Labelled photos from "Date_Dataset", an image-classification folder in hendhamdi/SmartDate_IoT. The possible labels are: Deglet Nour dryer, Deglet Nour oily, Deglet Nour oily treated, Deglet Nour semi-dryer, Deglet Nour semi-dryer treated, Deglet Nour semi-oily, Deglet Nour semi-oily treated, alig date variety, bessra date variety, kenta date variety, kintichi date variety.

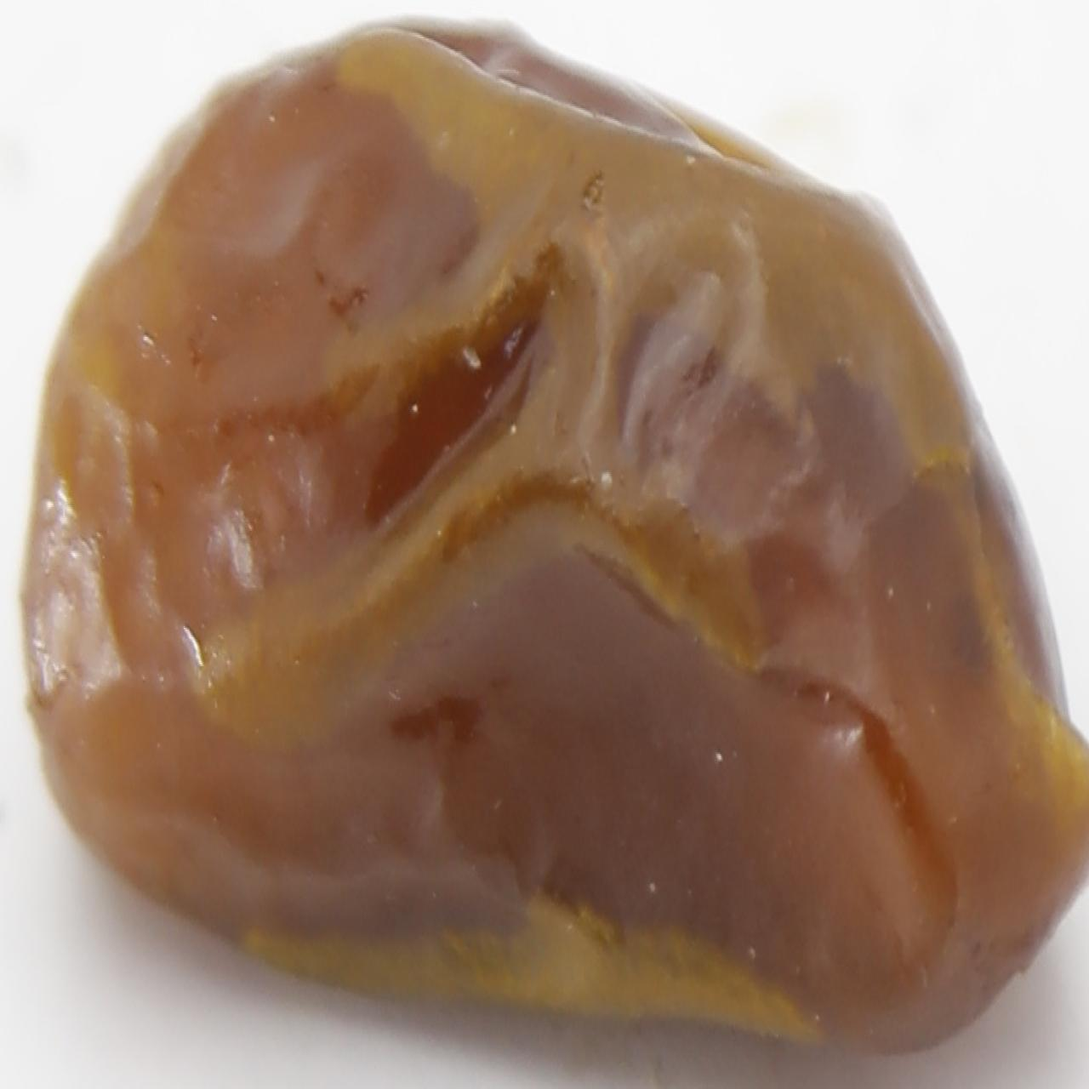
Label: Deglet Nour oily treated

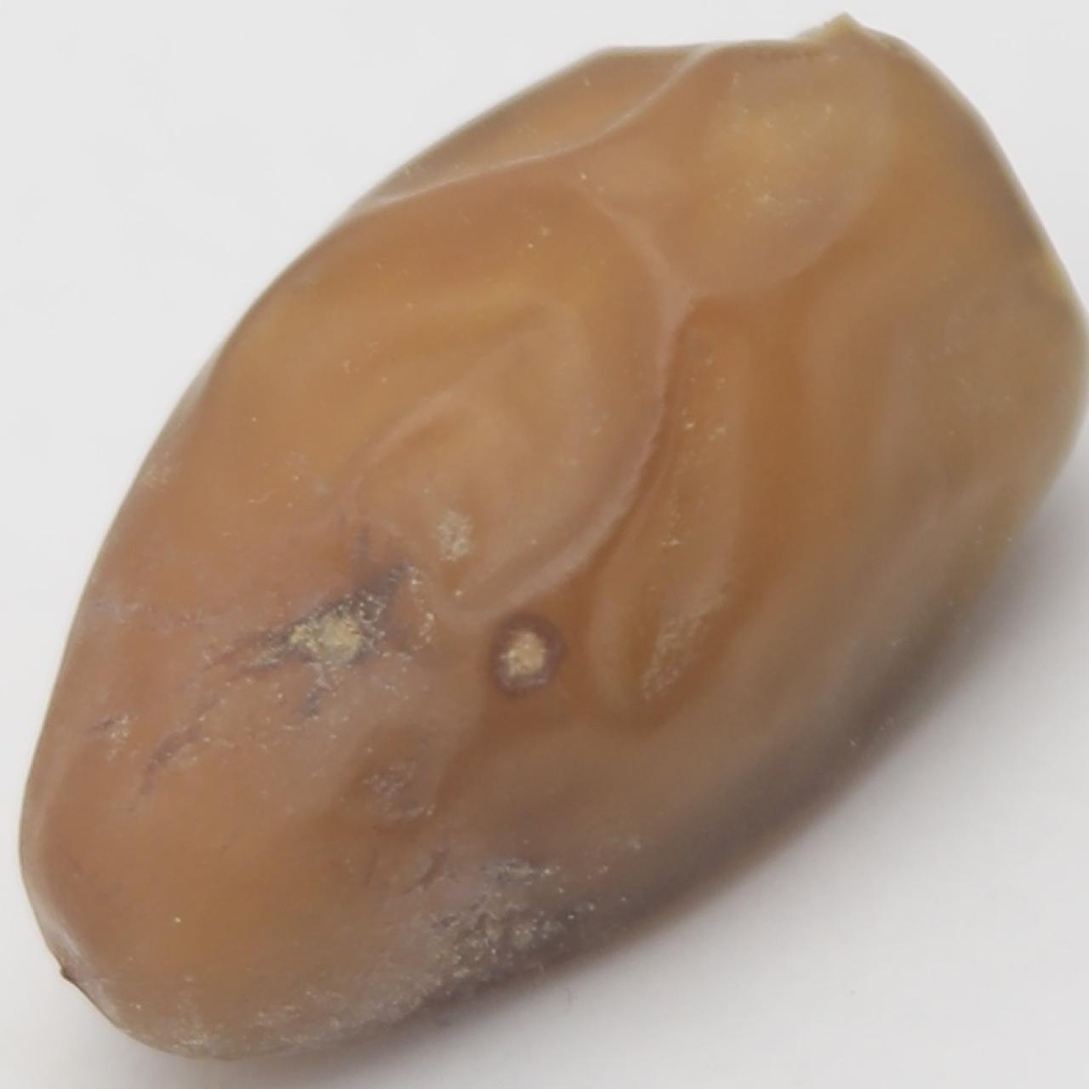
Label: Deglet Nour oily

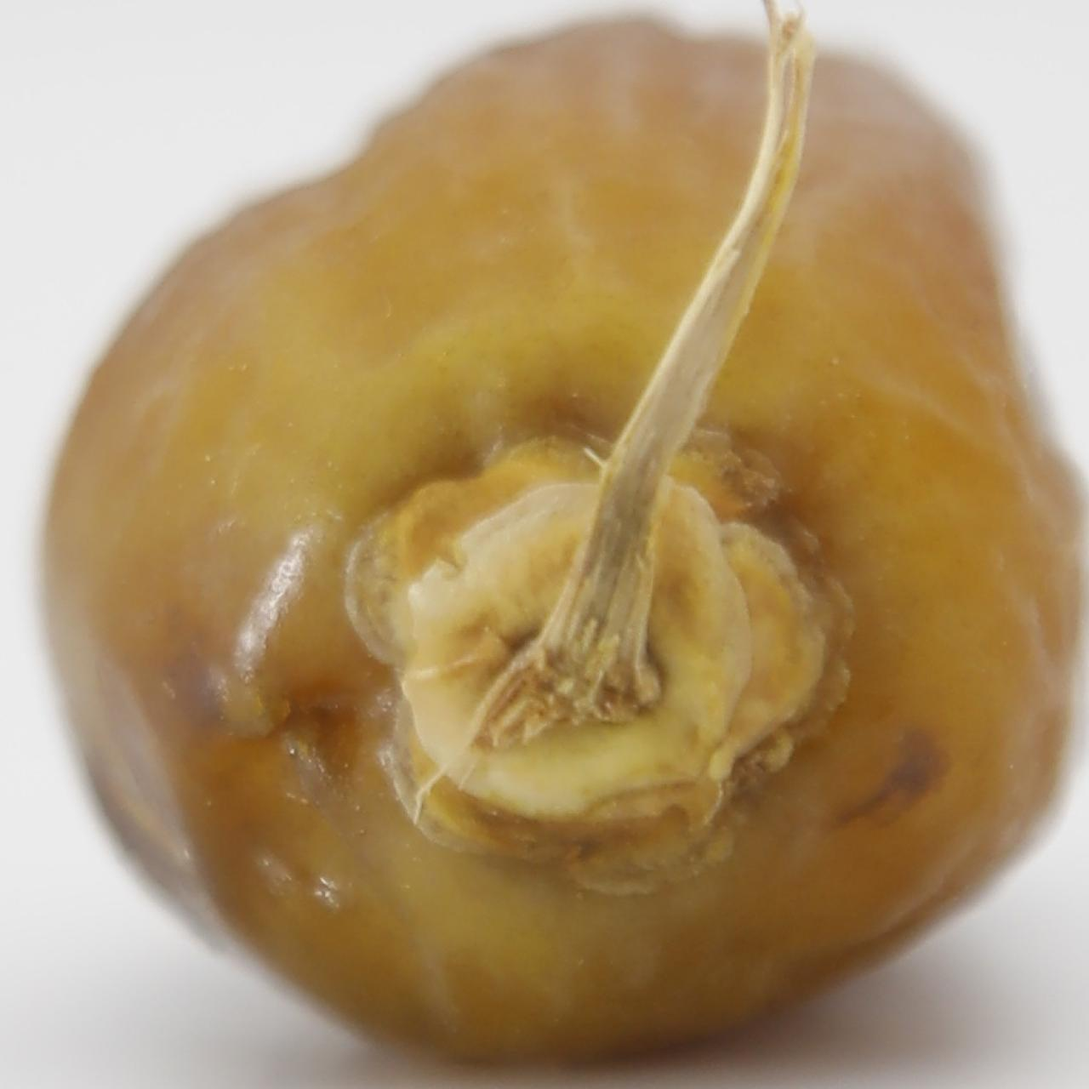
Label: Deglet Nour semi-oily treated

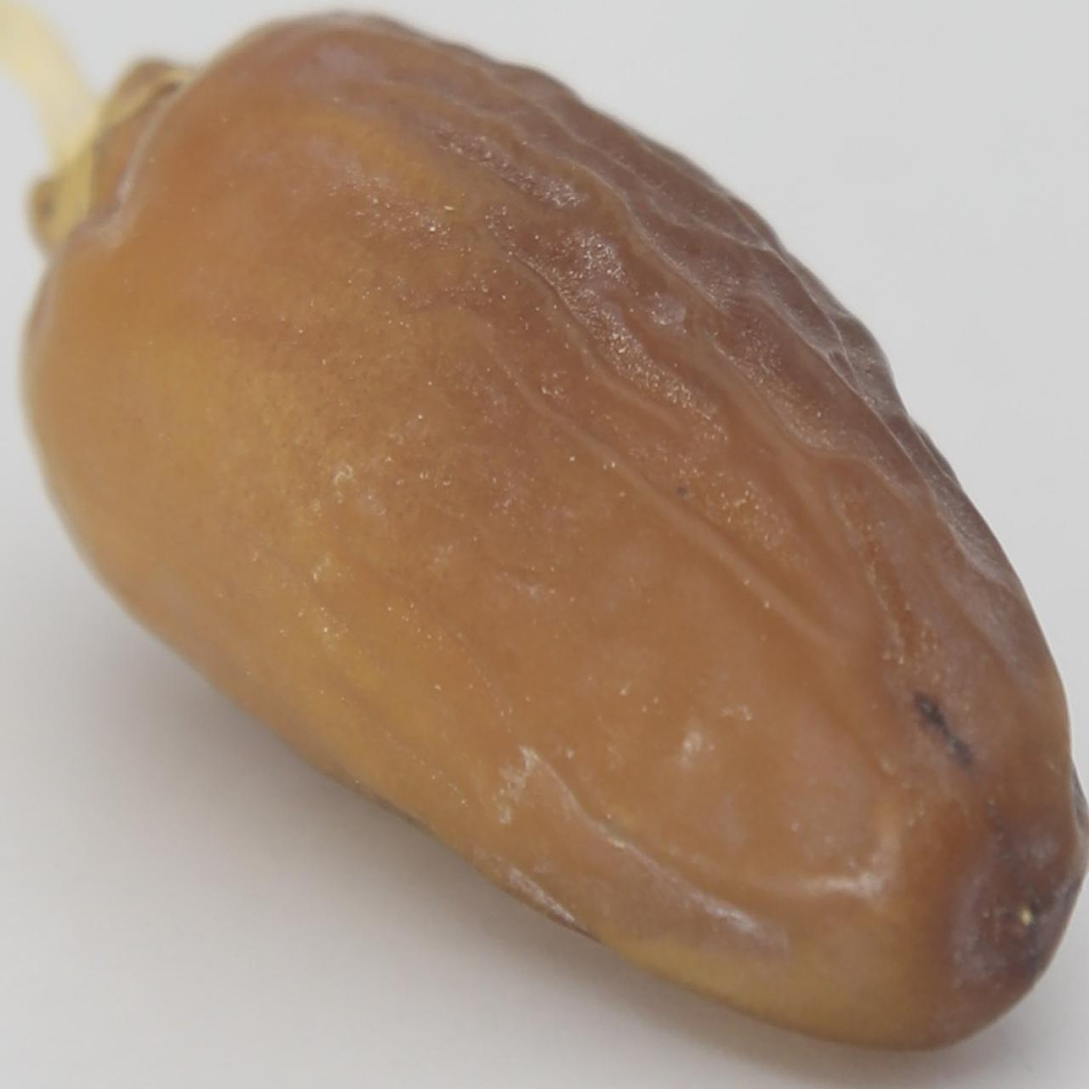
Label: Deglet Nour semi-dryer

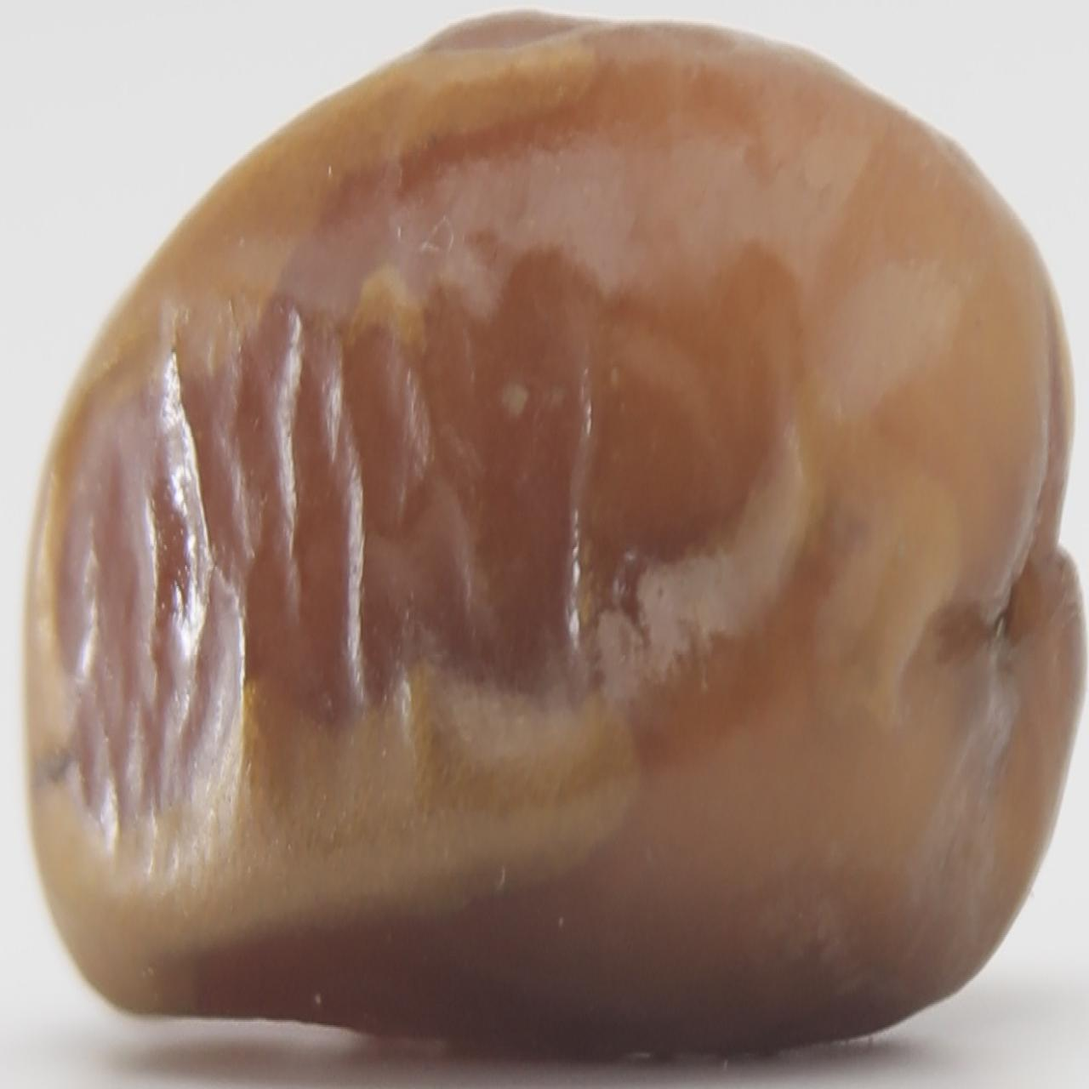
Label: Deglet Nour semi-dryer treated

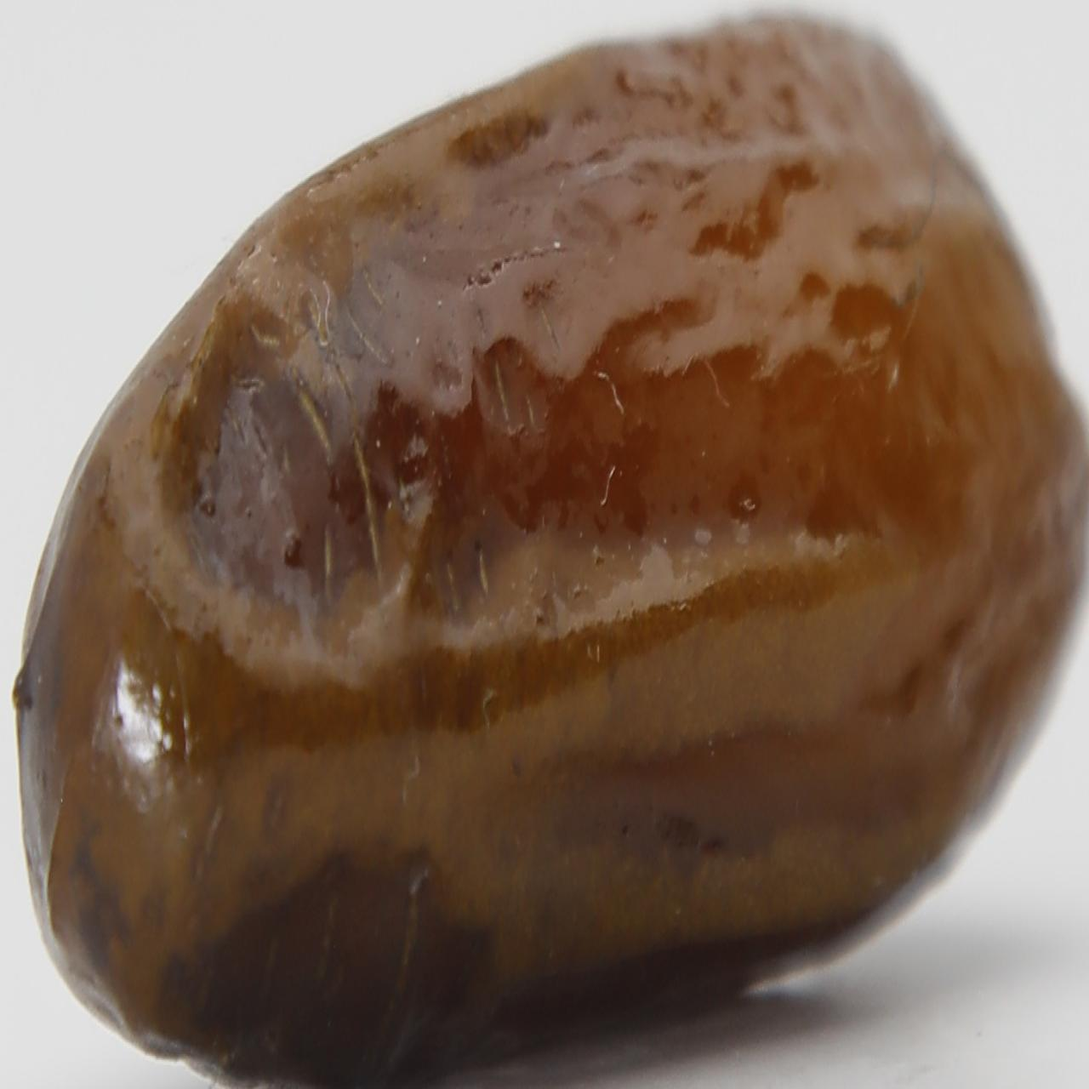
Label: alig date variety
